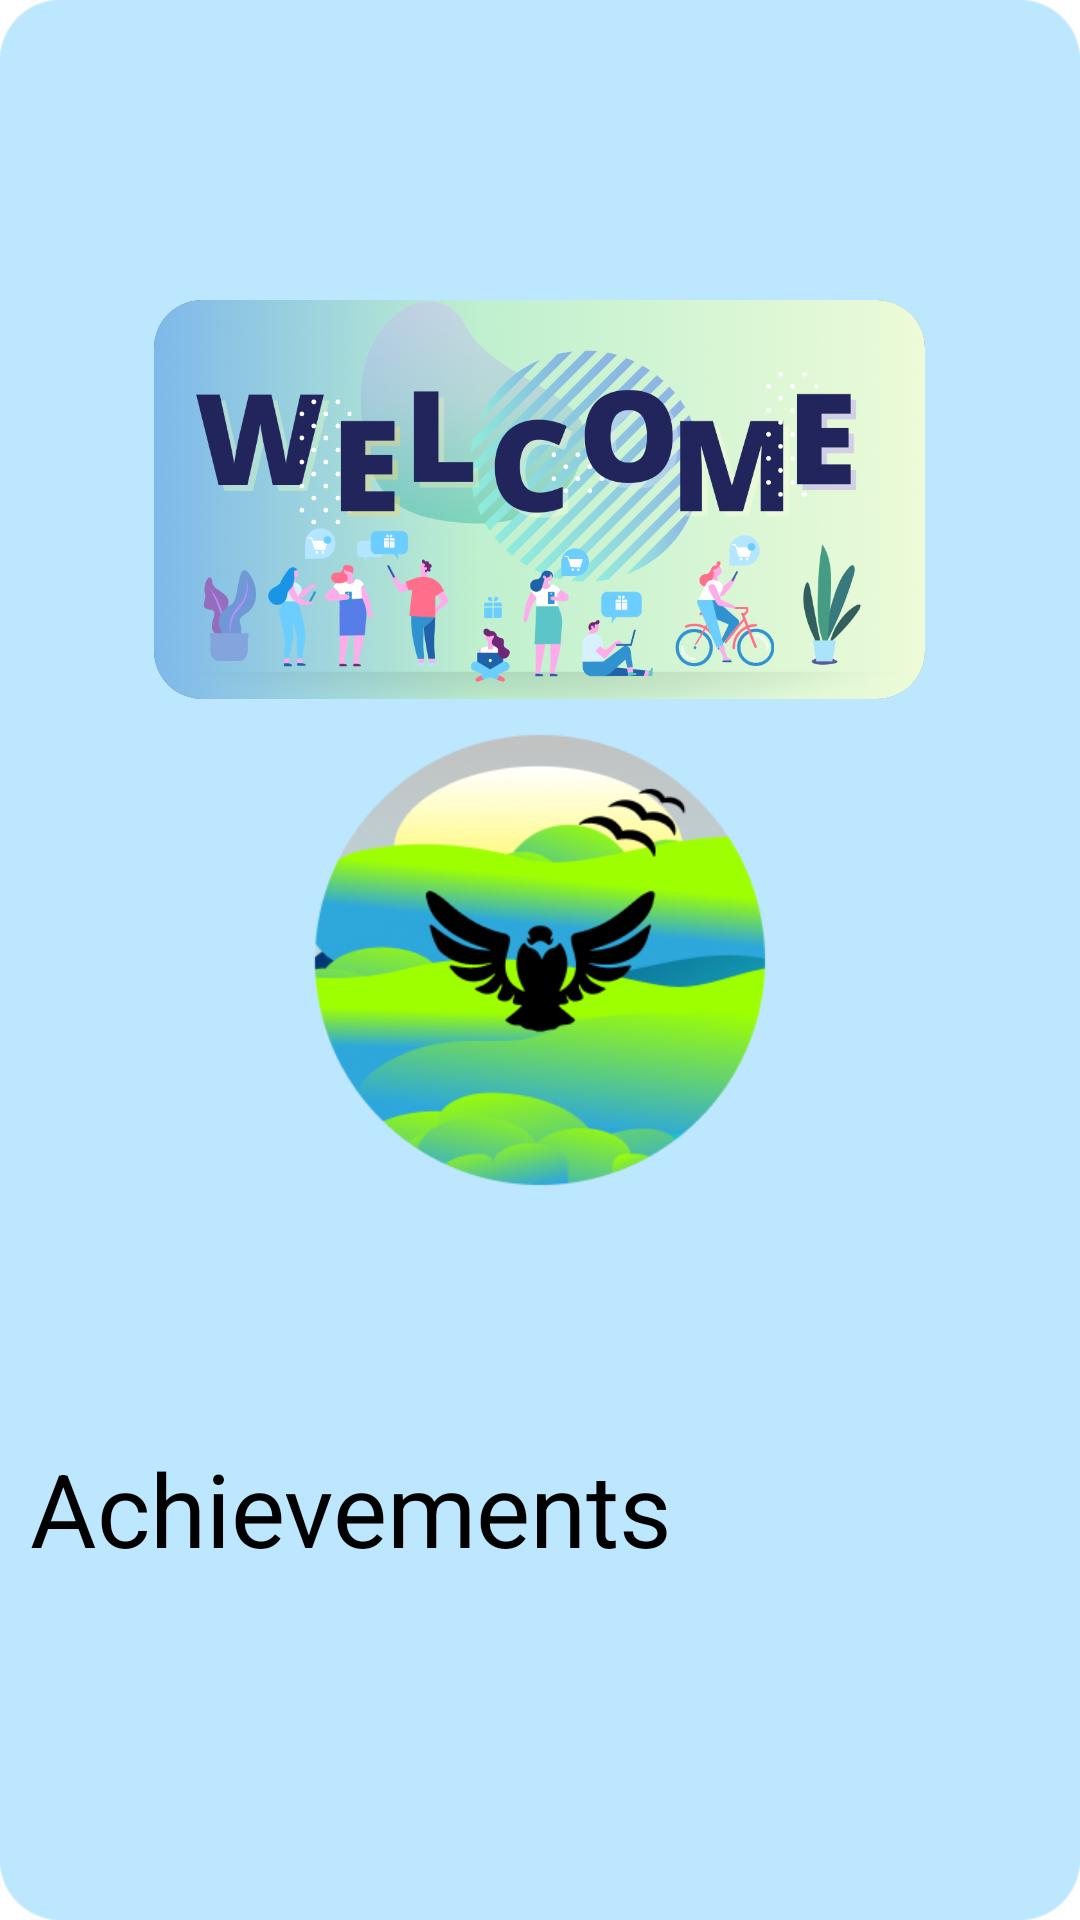

Write the Android layout XML for this screen, with the resource values it uses.
<!-- AndroidManifest.xml: application theme Theme.OPSC7312_POE_Task2 -->
<!-- res/layout/fragment_home.xml -->
<?xml version="1.0" encoding="utf-8"?>
<FrameLayout xmlns:android="http://schemas.android.com/apk/res/android"
    xmlns:app="http://schemas.android.com/apk/res-auto"
    xmlns:tools="http://schemas.android.com/tools"
    android:layout_width="match_parent"
    android:layout_height="match_parent"
    tools:context=".HomeFragment"
    android:background="@drawable/bkgimg">




    <androidx.cardview.widget.CardView
        android:layout_width="wrap_content"
        android:layout_height="wrap_content"
        app:cardCornerRadius="16dp"
        android:layout_gravity="center_horizontal"
        android:layout_marginTop="100dp">

        <ImageView
            android:id="@+id/imageView3"
            android:layout_width="257dp"
            android:layout_height="133dp"
            android:scaleType="centerCrop"
            android:src="@drawable/img" />

</androidx.cardview.widget.CardView>





        <Button
            android:id="@+id/btnMap"
            android:layout_width="0dp"
            android:layout_height="0dp"
            android:text="Map"
            android:textColor="@color/black"
            android:textSize="20sp"
            android:layout_marginTop="10dp"
            android:layout_marginHorizontal="10dp"/>

        <Button
            android:id="@+id/btnList"
            android:layout_width="0dp"
            android:layout_height="0dp"
            android:text="List"
            android:textColor="@color/black"
            android:textSize="20sp"
            app:iconTint="@color/black"
            android:layout_marginTop="10dp"
            android:layout_marginHorizontal="10dp"/>

        <Button
            android:id="@+id/btnAchievements"
            android:layout_width="match_parent"
            android:layout_height="wrap_content"
            android:layout_marginHorizontal="10dp"
            android:layout_marginTop="480dp"
            android:text="Achievements"
            android:backgroundTint="@color/light_blue"
            app:cornerRadius="20dp"
            android:textSize="34sp"
            app:iconTint="@color/black"

            />




</FrameLayout>
<!-- resources referenced by this layout -->
<resources>
  <color name="black">#FF000000</color>
  <color name="light_blue">#7cb9e8</color>
  <!-- drawable bkgimg: png bitmap (drawable, 81803 bytes) -->
  <!-- drawable img: png bitmap (drawable, 188187 bytes) -->
  <style name="Theme.OPSC7312_POE_Task2" parent="Theme.MaterialComponents.DayNight.DarkActionBar">
          
          <item name="colorPrimary">@color/purple_500</item>
          <item name="colorPrimaryVariant">@color/purple_700</item>
          <item name="colorOnPrimary">@color/white</item>
          
          <item name="colorSecondary">@color/teal_200</item>
          <item name="colorSecondaryVariant">@color/teal_700</item>
          <item name="colorOnSecondary">@color/black</item>
          
          <item name="android:statusBarColor">?attr/colorPrimaryVariant</item>
          
      </style>
  <color name="purple_500">#FF6200EE</color>
  <color name="purple_700">#FF3700B3</color>
  <color name="white">#FFFFFFFF</color>
  <color name="teal_200">#FF03DAC5</color>
  <color name="teal_700">#FF018786</color>
</resources>
